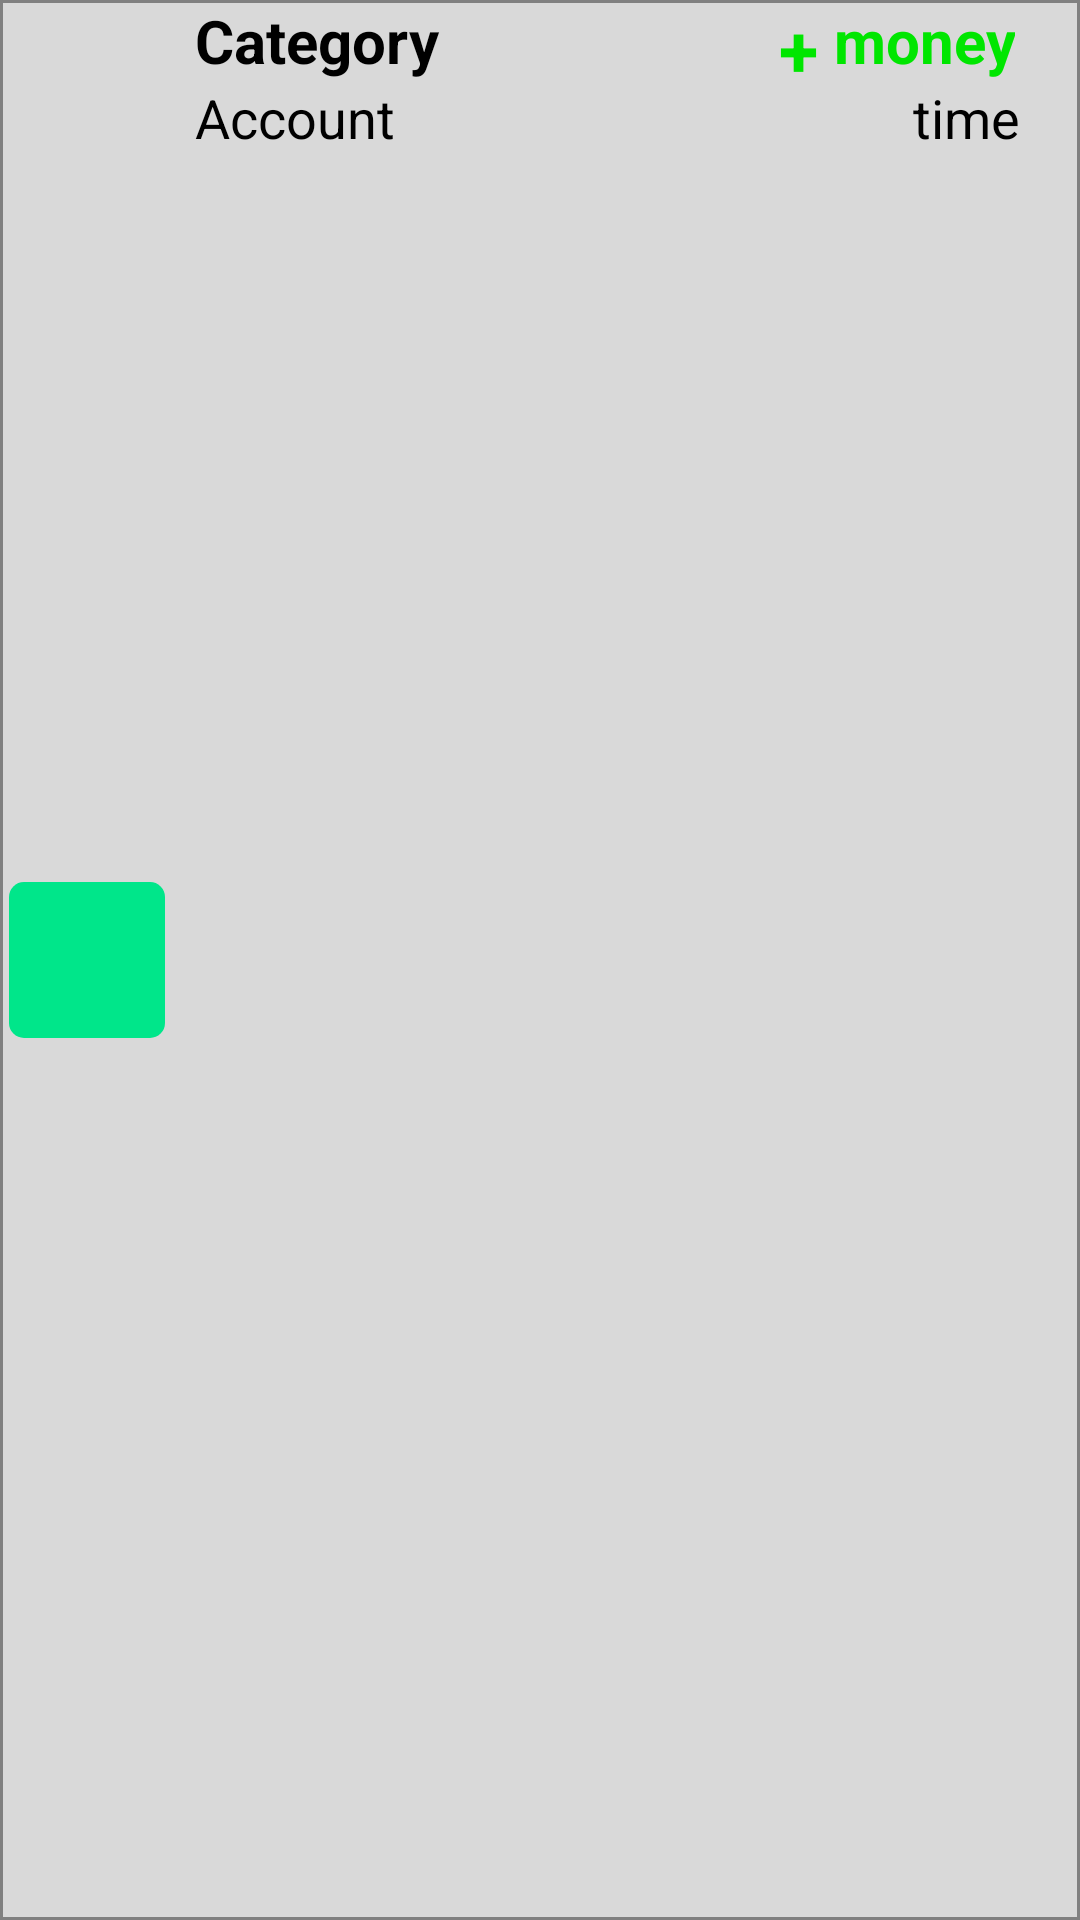

Reconstruct the res/layout file that produces this screen, plus the resources it refers to.
<!-- AndroidManifest.xml: application theme Theme.MoneyManagement -->
<!-- res/layout/income_item.xml -->
<?xml version="1.0" encoding="utf-8"?>
<androidx.constraintlayout.widget.ConstraintLayout xmlns:android="http://schemas.android.com/apk/res/android"
    xmlns:app="http://schemas.android.com/apk/res-auto"
    xmlns:tools="http://schemas.android.com/tools"
    android:layout_width="match_parent"
    android:layout_height="wrap_content"
    android:layout_marginRight="1dp"
    android:layout_marginLeft="1dp"
    android:background="@drawable/account_background"
    android:id="@+id/itemLayout">

    <TextView
        android:id="@+id/txtCategory"
        android:layout_width="120dp"
        android:layout_height="wrap_content"
        android:paddingLeft="10dp"
        android:text="Category"
        android:textColor="@color/black"
        android:textSize="20sp"
        android:textStyle="bold"
        app:layout_constraintStart_toEndOf="@+id/imgIncome"
        app:layout_constraintTop_toTopOf="parent" />

    <TextView
        android:id="@+id/txtAccount"
        android:layout_width="120dp"
        android:layout_height="wrap_content"
        android:paddingLeft="10dp"
        android:text="Account"
        android:textColor="@color/black"
        android:textSize="18sp"
        app:layout_constraintStart_toEndOf="@+id/imgIncome"
        app:layout_constraintTop_toBottomOf="@+id/txtCategory" />

    <TextView
        android:id="@+id/txtMoney"
        android:layout_width="wrap_content"
        android:layout_height="wrap_content"
        android:paddingRight="20dp"
        android:text="money"
        android:textAlignment="textEnd"
        android:textColor="#00e600"
        android:textSize="20sp"
        android:textStyle="bold"
        app:layout_constraintEnd_toEndOf="parent"
        app:layout_constraintHorizontal_bias="0.984"
        app:layout_constraintStart_toEndOf="@+id/txtCategory"
        app:layout_constraintTop_toTopOf="parent" />

    <TextView
        android:id="@+id/txtDate"
        android:layout_width="150dp"
        android:layout_height="wrap_content"
        android:paddingRight="20dp"
        android:text="time"
        android:textAlignment="textEnd"
        android:textColor="@color/black"
        android:textSize="18sp"
        app:layout_constraintEnd_toEndOf="parent"
        app:layout_constraintHorizontal_bias="1.0"
        app:layout_constraintStart_toEndOf="@+id/txtAccount"
        app:layout_constraintTop_toBottomOf="@+id/txtMoney" />

    <TextView
        android:id="@+id/txtSyntax"
        android:layout_width="wrap_content"
        android:layout_height="wrap_content"
        android:paddingRight="5dp"
        android:paddingBottom="10dp"
        android:text="+"
        android:textAlignment="center"
        android:textAllCaps="true"
        android:textColor="#00e600"
        android:textSize="24sp"
        android:textStyle="bold"
        app:layout_constraintEnd_toStartOf="@+id/txtMoney"
        app:layout_constraintTop_toTopOf="parent" />

    <ImageView
        android:id="@+id/imgIncome"
        android:layout_width="52dp"
        android:layout_height="52dp"
        android:background="@drawable/income_item_img"
        android:padding="5dp"
        android:layout_margin="3dp"
        app:layout_constraintBottom_toBottomOf="parent"
        app:layout_constraintStart_toStartOf="parent"
        app:layout_constraintTop_toTopOf="parent"
        app:srcCompat="@drawable/bell" />

</androidx.constraintlayout.widget.ConstraintLayout>
<!-- resources referenced by this layout -->
<resources>
  <color name="black">#FF000000</color>
  <!-- drawable account_background (drawable) -->
  <?xml version="1.0" encoding="utf-8"?>
  <selector xmlns:android="http://schemas.android.com/apk/res/android">
      <item>
          <shape>
              <solid android:color="#d9d9d9"></solid>
              <stroke android:color="@color/gray3" android:width="1dp"></stroke>
          </shape>
      </item>
  </selector>
  <!-- drawable income_item_img (drawable) -->
  <?xml version="1.0" encoding="utf-8"?>
  <selector xmlns:android="http://schemas.android.com/apk/res/android">
      <item>
          <shape>
              <solid android:color="@color/green1"></solid>
              <corners android:radius="5dp"></corners>
          </shape>
      </item>
  </selector>
  <style name="Theme.MoneyManagement" parent="Theme.MaterialComponents.DayNight.NoActionBar.Bridge">
          
          <item name="colorPrimary">@color/purple_500</item>
          <item name="colorPrimaryVariant">@color/purple_700</item>
          <item name="colorOnPrimary">@color/white</item>
          
          <item name="colorSecondary">@color/teal_200</item>
          <item name="colorSecondaryVariant">@color/teal_700</item>
          <item name="colorOnSecondary">@color/black</item>
          
          <item name="android:statusBarColor">?attr/colorPrimaryVariant</item>
          
      </style>
  <color name="gray3">#808080</color>
  <color name="green1">#00e68a</color>
  <color name="purple_500">#FF6200EE</color>
  <color name="purple_700">#FF3700B3</color>
  <color name="white">#FFFFFFFF</color>
  <color name="teal_200">#FF03DAC5</color>
  <color name="teal_700">#FF018786</color>
</resources>
